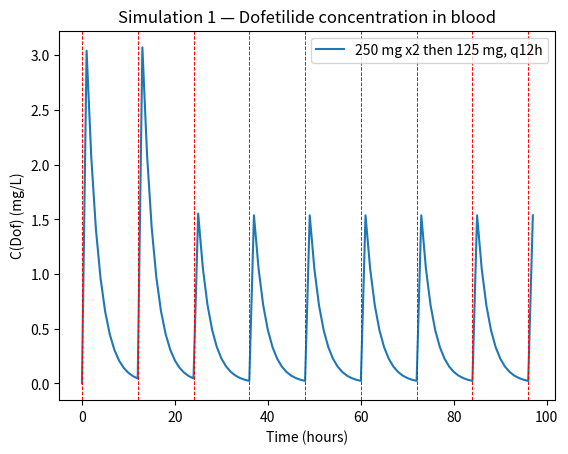
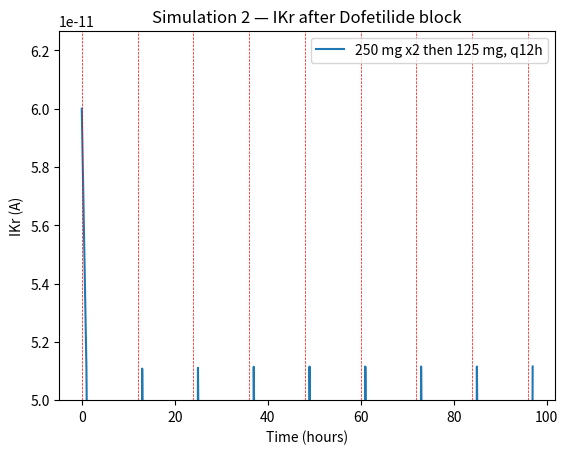
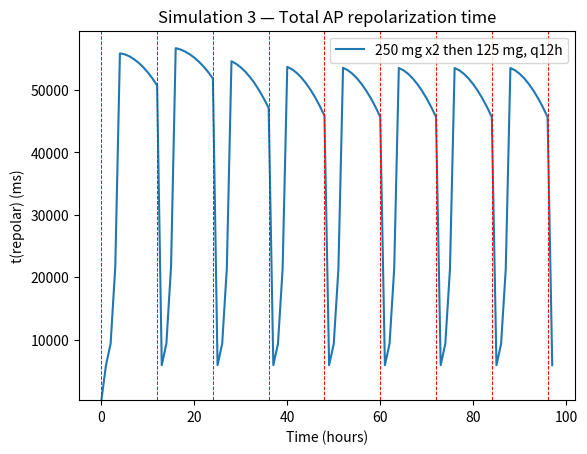
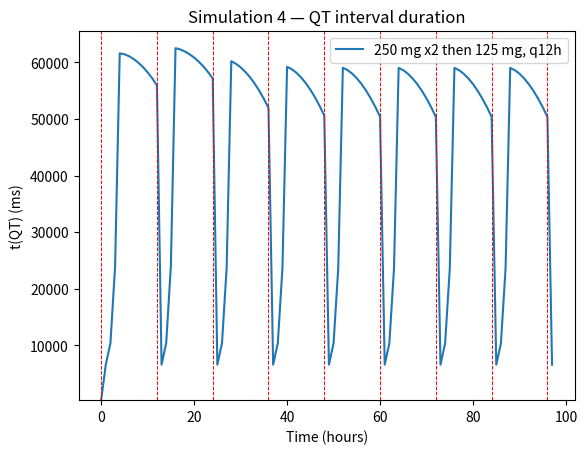

Reproduce these figures in Python, in order.
###################################################################################
# Project File for BIOE3001 Project
# Modelling the effect of Dofetilide on diagnosed Short QT patients
#
# Author: Tevyn Vergara
#
# ChatGPT used to restructure in class-based simulation.
###################################################################################
"""
Simulation 1: C(Dof): concentration of Dofetilide in blood (mg/L)
Simulation 2: IKr(Block): Potassium Channel Current (IKr) after block (A)
Simulation 3: t(repolar): Total Action potential repolarization time (ms)
Simulation 4: t(QT): QT Interval duration (ms)
"""
###################################################################################
# Standard library imports
import numpy as np
import matplotlib.pyplot as plt
###################################################################################
### Parameters for Simulation ###

# dosing information
Dosage = [250, 125]  # oral Dofetilide doses (mg)

# Schedule: 250 mg x2 then 125 mg, q12h
tau = 12   # hours between doses
t_s = 0    # dose start offset (h)
t_e = 2    # not used in this simplified model

def dose_at(n: int) -> float:
    return 250.0 if n < 2 else 125.0

def delta(t: int, n: int, tau: int) -> int:
    return 1 if (t - n * tau - t_s) == 0 else 0

# -----------------------------
# PK parameters
# -----------------------------
V_SC   = 70.0     # L, apparent central volume
KABS   = 0.6      # 1/h, first-order absorption from gut (not used directly)
KDISS  = 0.8      # tablet absorption efficiency (dimensionless)
t_half = 5.0      # h
kDecay = np.log(2) / t_half  # 1/h

# Extra sink due to binding removing drug from plasma
KBinding = 0.01  # 1/h

# -----------------------------
# Binding (Eq. 1): Block(C) in [0,1]
# -----------------------------

# Parameters to tune (mechanics from IKr to repolarization/QT)
k1 = 2
k2 = 30      # gain on repolarization scaling
k3 = 1.1     # curvature exponent in Eq. 3
k4 = 1.1     # scaling from t_repolar to QT

# Time‑effective binding parameters (tweakable)\n
# Target rise time to minimum IKr after a dose
# A ramp function scales the effective block to reach its maximum at this time.
T_TO_PEAK_H    = 3.0      # hours to reach IKr minimum (peak block)
RAMP_POWER     = 1.0      # >1 slows early rise; <1 speeds early rise

# Effect-site link
ke0 = 0.15          # 1/h, effect-site rate constant (slower → smaller gradient)
fu_plasma = 0.6     # fraction unbound


""" Hill Function """
# PD Hill on effect-site concentration
Emax_block = 0.9               # max fractional block (leave some residual current)
EC50_C = 0.005                 # mg/L at 50% block
hill_nC = 1.0                  # Hill slope

def hill_on_C(C, Emax=Emax_block, EC50=EC50_C, n=hill_nC):
    C = max(float(C), 1e-12)
    return float(np.clip(Emax * (C**n) / (EC50**n + C**n), 0.0, 1.0))

# -----------------------------
# Electrophysiology (Eq. 2–4)
# -----------------------------
IKR0_uA       = 60e-12     # A baseline IKr magnitude
t0_repolar_ms = 160.0     # ms baseline repolarization time
t0_QT_ms      = 300.0     # ms baseline QT
EPS = 1e-18               # for division safety

class DosageSimulator:
    """
    Discrete-hour simulator with states and outputs recorded each hour.
    """
    def __init__(self, num_days: int):
        self.num_hours = int(num_days * 24)
        self.initial_values()

    def initial_values(self):
        # Blood drug concentration
        self.C_dof = [0.0]    # mg/L in plasma

        # Binding site compartment
        self.Ce = [0.0]       # effect-site conc (mg/L)
        self.block = [0.0]    # fractional block (effective)

        # Potassium current
        self.IKr = [IKR0_uA]  # A (post-block current, Eq. 2)

        # Cardiac AP repolarization time
        self.t_repolar = [t0_repolar_ms]

        # QT interval duration
        self.t_QT_ms = [t0_QT_ms]

    def run_simulations(self):
        t = 0
        n = -1  # dose window index

        while t <= self.num_hours:
            if t % tau == 0:
                n += 1  # new dose window
            D = dose_at(n)  # mg scheduled for this window

            # Simulation 1 — Dofetilide concentration in blood
            C = float(KDISS * self.C_dof[t])
            C += (D / V_SC) * delta(t, n, tau)
            dC = -kDecay * C - KBinding * C
            self.C_dof.append(max(C + dC, 0.0))

            # Simulation 2 — IKr from drug binding (Hill kinetics)
            # Effect-site update
            Ce_prev = self.Ce[t]
            Ce = Ce_prev + ke0 * (C - Ce_prev)  # discrete 1-h Euler
            Ce_u = fu_plasma * Ce
            self.Ce.append(Ce)

            # Fractional block from effect-site concentration
            block = hill_on_C(Ce_u)

            # Start from dose time (no delay/window gating)
            last_dose_h = n * tau + t_s if n >= 0 else -1e9
            start_h = last_dose_h
            block_eff = block

            # Additional ramp to ensure ~T_TO_PEAK_H hours to minimum IKr
            t_center = t + 0.5
            ramp_raw = (t_center - start_h) / max(T_TO_PEAK_H, 1e-9)
            ramp = float(np.clip(ramp_raw, 0.0, 1.0)) ** RAMP_POWER

            block_eff = block_eff * ramp

            IKr_current = IKR0_uA * (1.0 - block_eff)
            self.IKr.append(IKr_current)
            self.block.append(block_eff)

            # Simulation 3 — Repolarization time (ms)
            ratio = IKR0_uA / max(IKr_current, EPS)
            t_repolar = t0_repolar_ms * (1.0 + k2 * (ratio ** k3))
            self.t_repolar.append(t_repolar)

            # Simulation 4 — QT interval duration (ms)
            t_QT = t0_QT_ms + k4 * (t_repolar - t0_repolar_ms)
            self.t_QT_ms.append(t_QT)

            t += 1

    # -----------------------------
    # Plotters
    # -----------------------------
    def plot_simulation_1(self):
        self.run_simulations()
        plt.figure()
        plt.plot(range(len(self.C_dof)), self.C_dof, label='250 mg x2 then 125 mg, q12h')
        for x in np.arange(0, self.num_hours + 2, tau):
            plt.axvline(x=x, color='r', linestyle='--', linewidth=0.7)
        plt.xlabel('Time (hours)'); plt.ylabel('C(Dof) (mg/L)')
        plt.title('Simulation 1 — Dofetilide concentration in blood')
        plt.legend(); plt.show()
        self.initial_values()

    def plot_simulation_2(self, show_reduction=False):
        self.run_simulations()
        plt.figure()
        if show_reduction:
            series = [IKR0_uA - y for y in self.IKr]
            ylab = 'IKr reduction (A)'
            ttl = 'Simulation 2 — IKr reduction from Dofetilide'
        else:
            series = self.IKr
            ylab = 'IKr (A)'
            ttl = 'Simulation 2 — IKr after Dofetilide block'
        plt.plot(range(len(series)), series, label='250 mg x2 then 125 mg, q12h')
        for x in np.arange(0, self.num_hours + 2, tau):
            plt.axvline(x=x, color='r', linestyle='--', linewidth=0.5)
        plt.xlabel('Time (hours)'); plt.ylabel(ylab)
        plt.ylim(bottom = 50e-12 )
        plt.title(ttl)
        plt.legend(); plt.show()
        self.initial_values()

    def plot_simulation_3(self):
        self.run_simulations()
        plt.figure()
        plt.plot(range(len(self.t_repolar)), self.t_repolar, label='250 mg x2 then 125 mg, q12h')
        for x in np.arange(0, self.num_hours + 2, tau):
            plt.axvline(x=x, color='r', linestyle='--', linewidth=0.7)
        plt.xlabel('Time (hours)'); plt.ylabel('t(repolar) (ms)')
        plt.title('Simulation 3 — Total AP repolarization time')
        plt.ylim(bottom=275)
        plt.legend(); plt.show()
        self.initial_values()

    def plot_simulation_4(self):
        self.run_simulations()
        plt.figure()
        plt.plot(range(len(self.t_QT_ms)), self.t_QT_ms, label='250 mg x2 then 125 mg, q12h')
        for x in np.arange(0, self.num_hours + 2, tau):
            plt.axvline(x=x, color='r', linestyle='--', linewidth=0.7)
        plt.xlabel('Time (hours)'); plt.ylabel('t(QT) (ms)')
        plt.title('Simulation 4 — QT interval duration')
        plt.ylim(bottom=325)
        plt.legend(); plt.show()
        self.initial_values()

    def print_parameters(self, summary: bool = True, precision: int = 6):
        """
        Run the simulation and print key parameters to the console.

        Prints a per-hour table for:
          - C_dof (mg/L)
          - IKr (A)
          - t_repolar (ms)
          - t_QT_ms (ms)

        If summary=True, also prints simple summary stats.
        Resets internal state afterward to avoid side-effects on plotting.
        """
        self.run_simulations()
        header = (
            f"{'hour':>5}  "
            f"{'C_dof(mg/L)':>14}  "
            f"{'IKr(A)':>14}  "
            f"{'t_repolar(ms)':>14}  "
            f"{'t_QT(ms)':>12}"
        )
        print(header)
        print('-' * len(header))
        fmt = (
            f"{{hour:5d}}  "
            f"{{C:14.{precision}g}}  "
            f"{{IKr:14.{precision}g}}  "
            f"{{trep:14.{precision}g}}  "
            f"{{qt:12.{precision}g}}"
        )
        length = min(len(self.C_dof), len(self.IKr), len(self.t_repolar), len(self.t_QT_ms))
        for h in range(length):
            print(fmt.format(hour=h, C=float(self.C_dof[h]), IKr=float(self.IKr[h]), trep=float(self.t_repolar[h]), qt=float(self.t_QT_ms[h])))

        if summary:
            def _stats(arr):
                arr_np = np.asarray(arr, dtype=float)
                return float(np.nanmin(arr_np)), float(np.nanmax(arr_np)), float(arr_np[-1])
            C_min, C_max, C_end = _stats(self.C_dof)
            I_min, I_max, I_end = _stats(self.IKr)
            R_min, R_max, R_end = _stats(self.t_repolar)
            Q_min, Q_max, Q_end = _stats(self.t_QT_ms)
            print("\nSummary (min, max, final):")
            print(f"  C_dof (mg/L):     {C_min:.{precision}g}, {C_max:.{precision}g}, {C_end:.{precision}g}")
            print(f"  IKr (A):          {I_min:.{precision}g}, {I_max:.{precision}g}, {I_end:.{precision}g}")
            print(f"  t_repolar (ms):   {R_min:.{precision}g}, {R_max:.{precision}g}, {R_end:.{precision}g}")
            print(f"  t_QT (ms):        {Q_min:.{precision}g}, {Q_max:.{precision}g}, {Q_end:.{precision}g}")

        self.initial_values()

if __name__ == "__main__":
    sim = DosageSimulator(num_days=4)
    sim.print_parameters()
    sim.plot_simulation_1()
    sim.plot_simulation_2()
    sim.plot_simulation_3()
    sim.plot_simulation_4()

